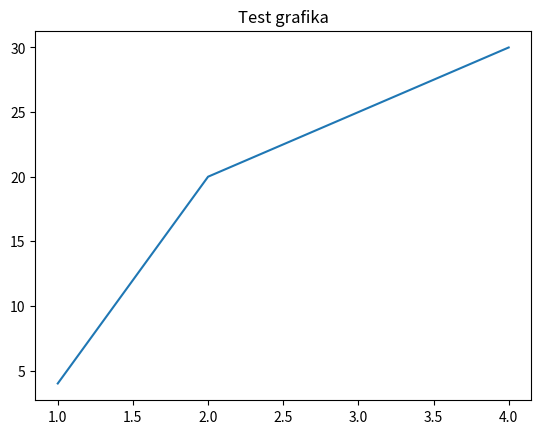

This chart was generated by the following Python code:
import pandas as pd
import numpy as np
import matplotlib.pyplot as plt
import matplotlib.pyplot as plt

plt.plot([1, 2, 3, 4], [4, 20, 25, 30])
plt.title("Test grafika")
plt.show()
